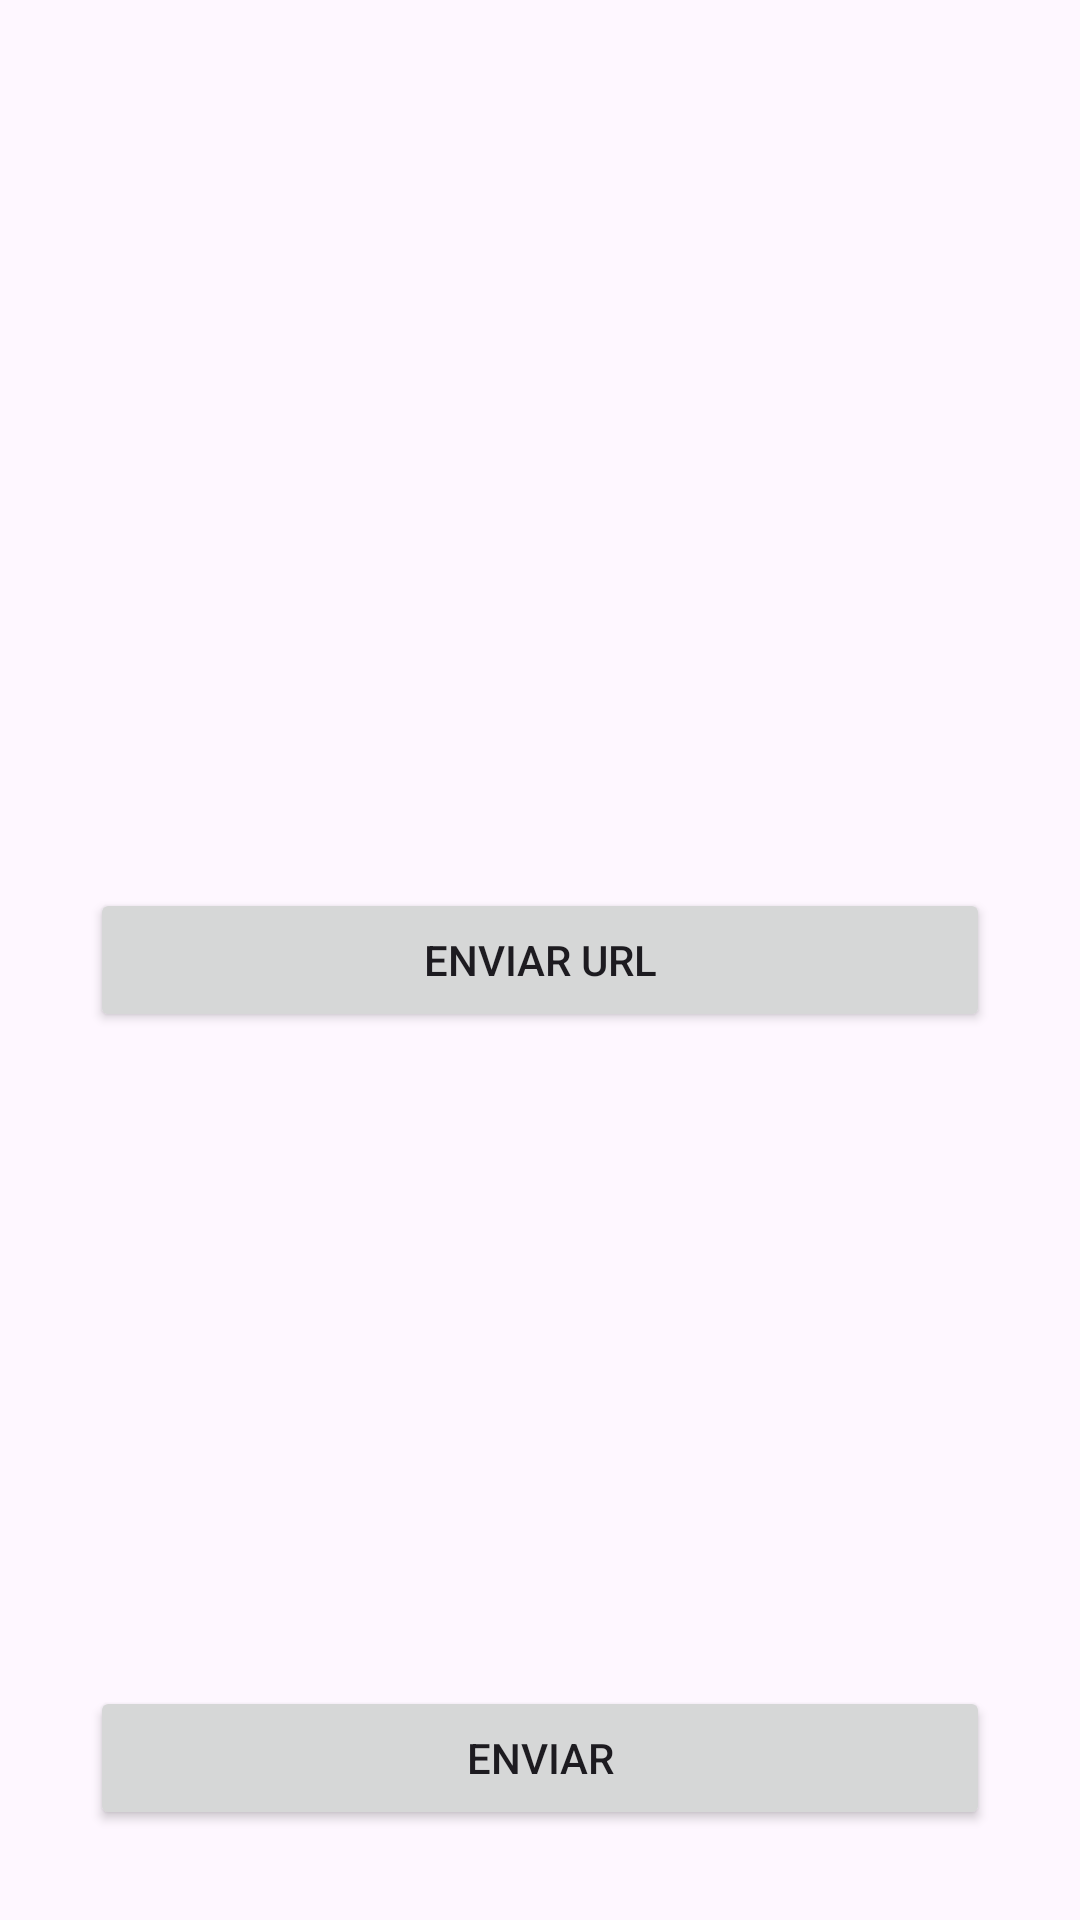

Here is an Android app screen rendered from its layout file. Give the layout XML and the strings, colors and styles it references.
<!-- AndroidManifest.xml: application theme Theme.AndroidBasic12 -->
<!-- res/layout/activity_implicit_intent.xml -->
<?xml version="1.0" encoding="utf-8"?>
<androidx.constraintlayout.widget.ConstraintLayout xmlns:android="http://schemas.android.com/apk/res/android"
    xmlns:app="http://schemas.android.com/apk/res-auto"
    xmlns:tools="http://schemas.android.com/tools"
    android:id="@+id/main"
    android:layout_width="match_parent"
    android:layout_height="match_parent"
    tools:context=".ejerciciosclase.ejercicios1.ImplicitIntentActivity">

    <Button
        android:id="@+id/btnSend"
        android:layout_width="match_parent"
        android:layout_height="wrap_content"
        android:layout_marginLeft="30dp"
        android:layout_marginRight="30dp"
        android:layout_marginBottom="30dp"
        android:text="Enviar"
        app:layout_constraintBottom_toBottomOf="parent" />

    <Button
        android:id="@+id/btnSendUrl"
        android:layout_width="match_parent"
        android:layout_height="wrap_content"
        android:layout_marginLeft="30dp"
        android:layout_marginRight="30dp"
        android:text="Enviar url"
        app:layout_constraintBottom_toBottomOf="parent"
        app:layout_constraintTop_toTopOf="parent" />

</androidx.constraintlayout.widget.ConstraintLayout>
<!-- resources referenced by this layout -->
<resources>
  <style name="Theme.AndroidBasic12" parent="Base.Theme.AndroidBasic12" />
  <style name="Base.Theme.AndroidBasic12" parent="Theme.Material3.DayNight">
          
          
      </style>
</resources>
